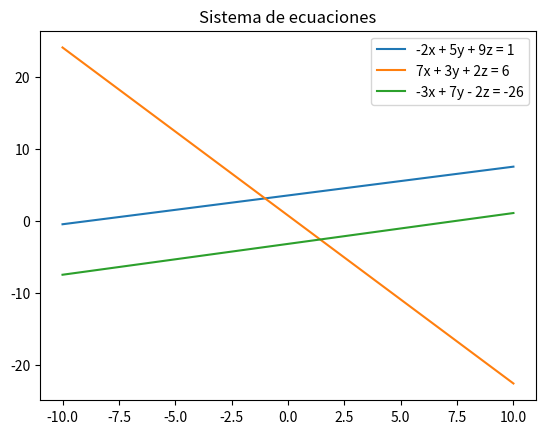

This figure's Python source:
import numpy as np

import matplotlib.pyplot as plt



# Definir las ecuaciones del sistema

# -2x + 5y + 9z = 1

# 7x + 3y + 2z = 6

# -3x + 7y - 2z = -26



# Coeficientes de las ecuaciones

A = np.array([[-2, 5, 9], [7, 3, 2], [-3, 7, -2]])

B = np.array([1, 6, -26])



# Resolver el sistema de ecuaciones

sol = np.linalg.solve(A, B)



# Imprimir la solución

print("La solución del sistema de ecuaciones es:", sol)



# Graficar las ecuaciones en un plano 2D

fig, ax = plt.subplots()



# Definir los valores de x y y para graficar las ecuaciones

x = np.linspace(-10, 10, 100)

y1 = (1 + 2*x + 9*sol[2])/5

y2 = (6 - 7*x - 2*sol[2])/3

y3 = (-26 + 3*x + 2*sol[2])/7



# Graficar las ecuaciones

ax.plot(x, y1, label='-2x + 5y + 9z = 1')

ax.plot(x, y2, label='7x + 3y + 2z = 6')

ax.plot(x, y3, label='-3x + 7y - 2z = -26')



# Configurar la leyenda y el título

ax.legend()

ax.set_title('Sistema de ecuaciones')



# Mostrar la gráfica

plt.show()
